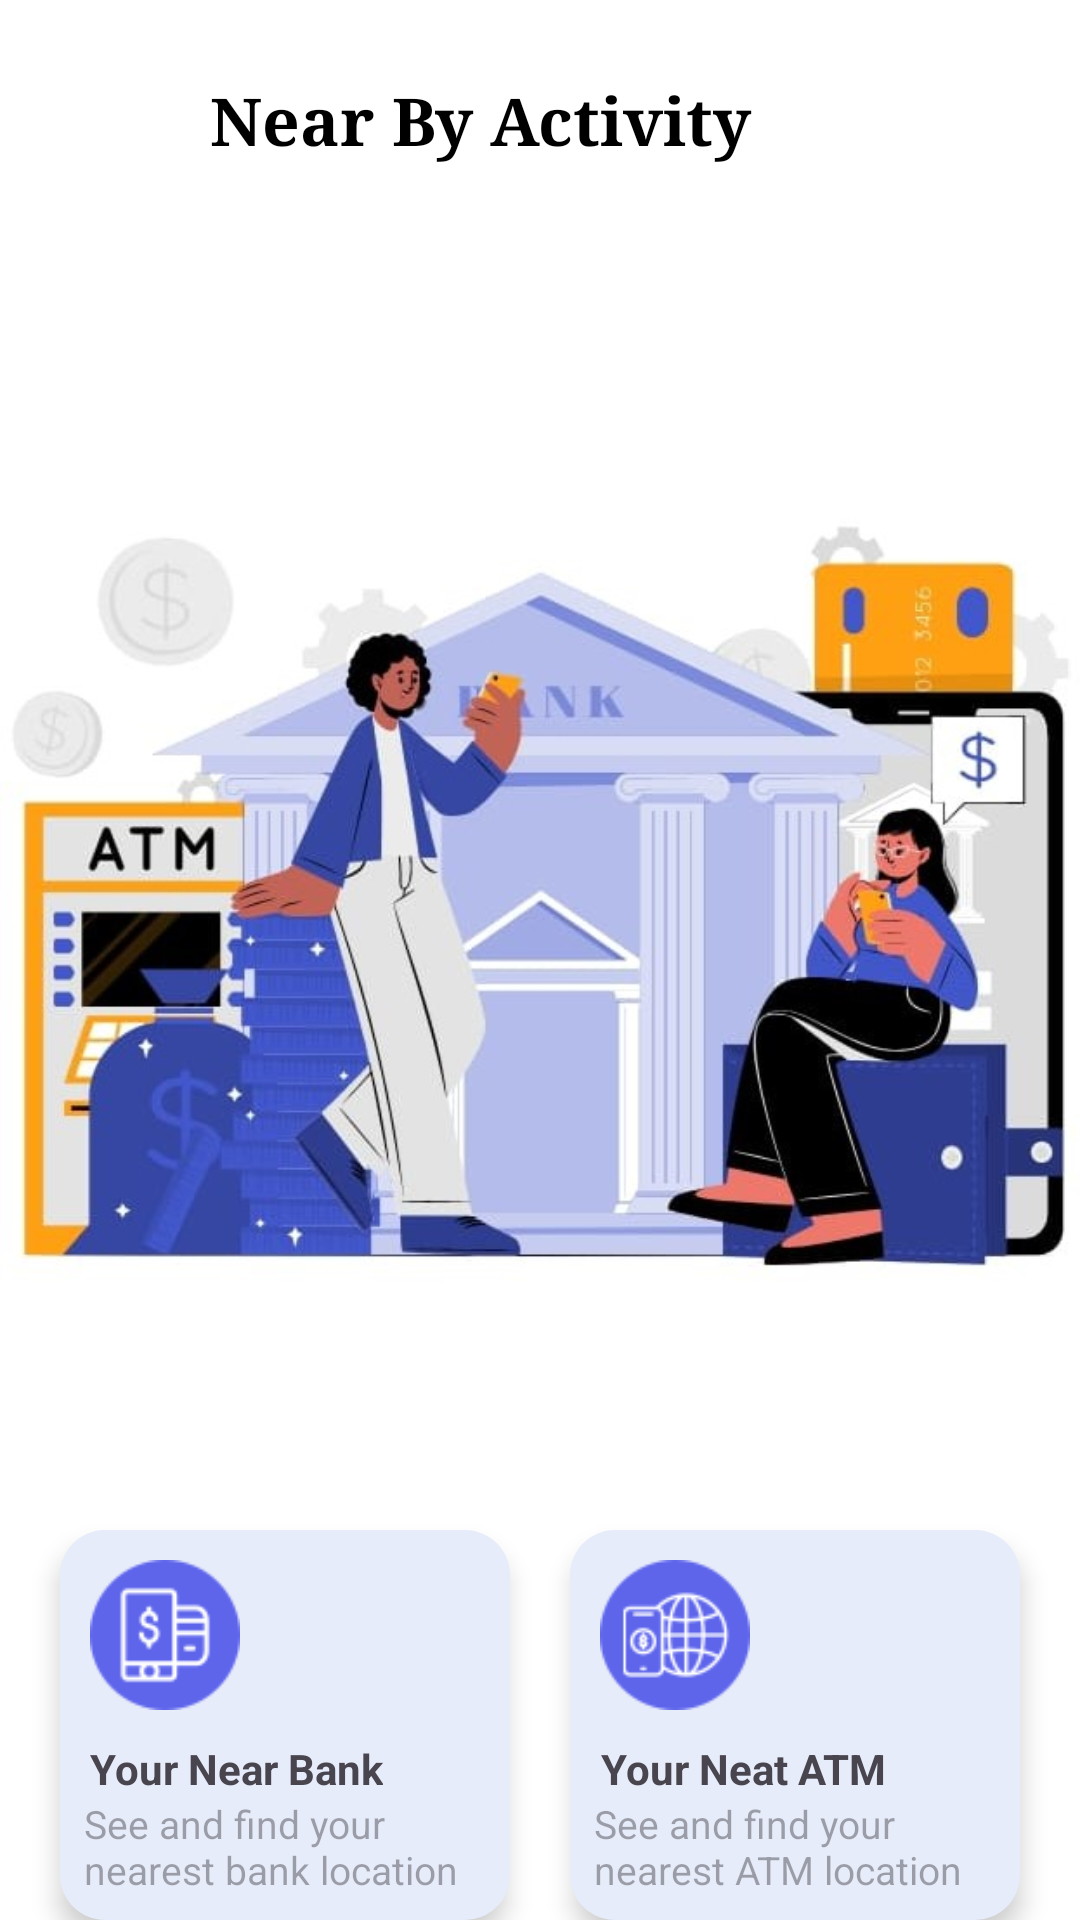

Here is an Android app screen rendered from its layout file. Give the layout XML and the strings, colors and styles it references.
<!-- AndroidManifest.xml: application theme Theme.QuateApp -->
<!-- res/layout/activity_location.xml -->
<?xml version="1.0" encoding="utf-8"?>
<RelativeLayout xmlns:android="http://schemas.android.com/apk/res/android"
    xmlns:app="http://schemas.android.com/apk/res-auto"
    xmlns:tools="http://schemas.android.com/tools"
    android:id="@+id/main"
    android:layout_width="match_parent"
    android:layout_height="match_parent"
    android:background="@color/white"
    tools:context=".LocationActivity">

    <RelativeLayout
        android:id="@+id/locationActivityBar"
        android:layout_width="match_parent"
        android:layout_height="80dp"
        android:elevation="150dp">

        <ImageView
            android:id="@+id/backBtn"
            android:layout_width="30dp"
            android:layout_height="30dp"
            android:layout_centerVertical="true"
            android:layout_marginHorizontal="20dp"
            android:src="@drawable/baseline_arrow_back_24" />

        <TextView
            android:id="@+id/txtMissedcallBanking"
            android:layout_width="wrap_content"
            android:layout_height="wrap_content"
            android:layout_centerVertical="true"
            android:layout_toEndOf="@+id/backBtn"
            android:fontFamily="serif"
            android:text="Near By Activity"
            android:textColor="@color/black"
            android:textSize="22sp"
            android:textStyle="bold" />

    </RelativeLayout>
    <RelativeLayout
        android:id="@+id/bankingBgImage"
        android:layout_width="match_parent"
        android:layout_height="wrap_content"
        android:layout_below="@+id/locationActivityBar">

        <ImageView
            android:layout_width="wrap_content"
            android:layout_height="425dp"
            android:src="@drawable/locationbgimage" />
    </RelativeLayout>
    <RelativeLayout
        android:id="@+id/smsandinteretLayout"
        android:layout_width="match_parent"
        android:layout_height="180dp"
        android:gravity="center"
        android:layout_below="@id/bankingBgImage"
        android:layout_centerHorizontal="true"
        >

        <RelativeLayout
            android:id="@+id/yourNearBankLayout"
            android:layout_width="150dp"
            android:layout_height="150dp"
            android:layout_marginTop="5dp"
            android:layout_marginRight="20dp"
            android:background="@drawable/misscallbackgrounddesign"
            android:backgroundTint="#E7ECFA"
            android:elevation="5dp">

            <ImageView
                android:id="@+id/nearBankImage"
                android:layout_width="50dp"
                android:layout_height="50dp"
                android:layout_margin="10dp"
                android:src="@drawable/smsbankingimage" />

            <TextView
                android:id="@+id/txtSMSBanking"
                android:layout_width="wrap_content"
                android:layout_height="wrap_content"
                android:layout_below="@+id/nearBankImage"
                android:layout_marginLeft="10dp"
                android:gravity="center"
                android:text="Your Near Bank"
                android:textStyle="bold" />

            <TextView
                android:layout_width="wrap_content"
                android:layout_height="wrap_content"
                android:layout_alignParentBottom="true"
                android:layout_margin="8dp"
                android:hint="See and find your nearest bank location"
                android:textSize="13sp"
                />


        </RelativeLayout>

        <RelativeLayout
            android:id="@+id/yourNearAtmLayout"
            android:layout_width="150dp"
            android:layout_height="150dp"
            android:layout_marginTop="5dp"
            android:layout_toEndOf="@+id/yourNearBankLayout"
            android:background="@drawable/misscallbackgrounddesign"
            android:backgroundTint="#E7ECFA"
            android:elevation="5dp">

            <ImageView
                android:id="@+id/atmLocationImage"
                android:layout_width="50dp"
                android:layout_height="50dp"
                android:layout_margin="10dp"
                android:src="@drawable/internetbankingimage" />

            <TextView
                android:id="@+id/txtmisscall"
                android:layout_width="wrap_content"
                android:layout_height="wrap_content"
                android:layout_below="@+id/atmLocationImage"
                android:layout_marginLeft="10dp"
                android:gravity="center"
                android:text="Your Neat ATM"
                android:textStyle="bold" />

            <TextView
                android:id="@+id/txtnumber"
                android:layout_width="wrap_content"
                android:layout_height="wrap_content"
                android:layout_alignParentBottom="true"
                android:layout_margin="8dp"
                android:hint="See and find your nearest ATM location"
                android:textSize="13dp"
                />


        </RelativeLayout>
    </RelativeLayout>


</RelativeLayout>
<!-- resources referenced by this layout -->
<resources>
  <!-- drawable internetbankingimage: png bitmap (drawable, 3944 bytes) -->
  <!-- drawable locationbgimage: jpg bitmap (drawable, 57221 bytes) -->
  <!-- drawable misscallbackgrounddesign (drawable) -->
  <?xml version="1.0" encoding="utf-8"?>
  <shape xmlns:android="http://schemas.android.com/apk/res/android" android:shape="rectangle">
  
      <solid android:color="#8FDD33"/>
      <corners android:radius="15dp"/>
      <size android:height="50dp"
          android:width="50dp"/>
  </shape>
  <!-- drawable smsbankingimage: png bitmap (drawable, 2762 bytes) -->
  <style name="Theme.QuateApp" parent="Base.Theme.QuateApp" />
  <style name="Base.Theme.QuateApp" parent="Theme.Material3.DayNight.NoActionBar">
  
          <item name="colorPrimary">#FF9A00</item>
      </style>
  <!-- not gathered from this repository: default colours our renderer supplied (Android Studio template values) -->
  <color name="black">#FF000000</color>
  <color name="white">#FFFFFFFF</color>
</resources>
